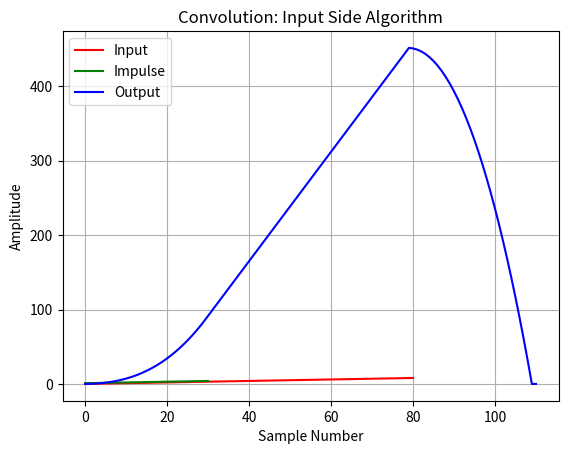

Generate this figure with matplotlib:
import matplotlib.pyplot as plt
import numpy as np

debug = False
# lower case means discrete signal
# upper case means continuous signal

# 81 samples of input signal
if debug:
    print("Generating signal x")
x = np.arange(0, 0+8.1, 0.1)
print("x length: ", len(x))
if debug:
    print("Generated discrete 81 sample input signal 'x'")

# 31 samples of impulse repsonse
if debug:
    print("Generating signal h")
h = np.arange(1, 1+3.1, 0.1)
print("y length: ", len(h))
if debug:
    print("Generated discrete 31 sample impulse response signal 'h'")

# output signal is 81 + 31 - 1
if debug:
    print("Generating signal y")
y = np.empty(111)
if debug:
    print("Generated discrete 111 sample output signal 'y'")



# zero the output signal
if debug:
    print("[y]: zero the signal")
y = np.zeros(111)
if debug:
    print("[y]: zero the signal complete")
    print("[y]: ", y)

# convolve
# todo: after lunch break or some other time!


#foreach x
for i in range(len(x)-1):
    #foreach h
    for j in range(len(h)-1):
        y[i+j] = y[i+j] + (x[i]*h[j])

#title
plt.title("Convolution: Input Side Algorithm")
# x axis text
plt.xlabel("Sample Number")
# y axis text
plt.ylabel("Amplitude")

#plotting
plt.plot(x, 'r', label="Input")
plt.plot(h, 'g', label="Impulse")
plt.plot(y, 'b', label="Output")

plt.legend(loc="upper left")
plt.grid()
plt.show()